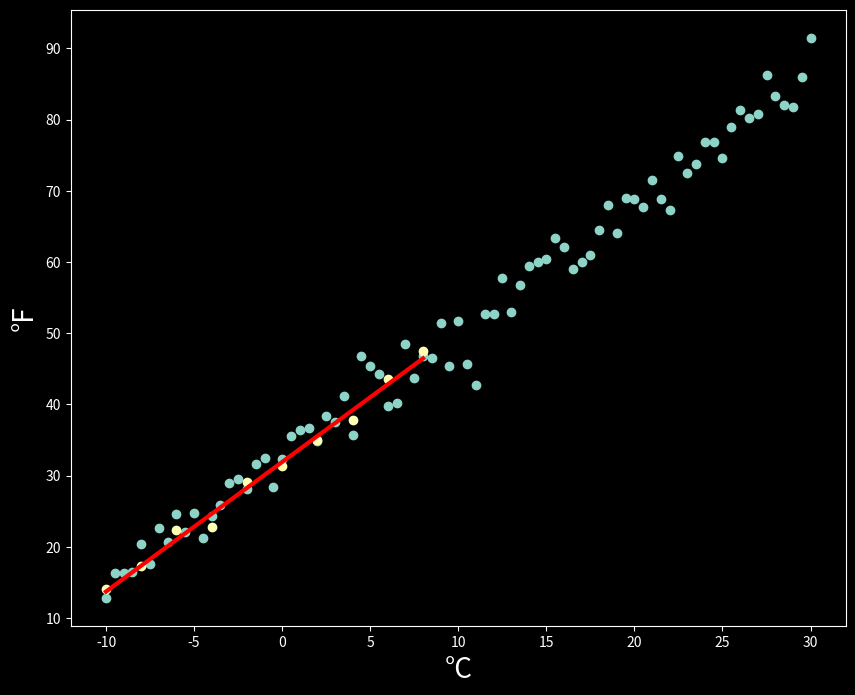

This figure's Python source:
# -*- coding: utf-8 -*-
"""RedeNeuralPython.ipynb

Automatically generated by Colab.

Original file is located at
    https://colab.research.google.com/<link-removed>
"""

import numpy as np
import matplotlib.pyplot as plt

plt.style.use('dark_background')
plt.rcParams['figure.figsize'] = (10,8)

"""#Criar o Dataset"""

def Curva_Linear(x, w, b=0, Ruido_Grafico=0):
  return w*x + b + Ruido_Grafico*np.random.randn(x.shape[0])

x = np.arange(-10, 30.1, 0.5)
Y = Curva_Linear(x, 1.8, 32, Ruido_Grafico=2.5)

plt.scatter(x, Y)
plt.xlabel('°C', fontsize = 20)
plt.ylabel('°F', fontsize = 20)

"""#Modelo

- Inicializar os pesos e bias
- Feedforward
- Calcular a perda
- Backpropagation
"""

# Inicializar

w = np.random.rand(1)
b = 0

def Feedforward(inputs, w, b):
  return w*inputs + b

def mse(Y, y):
  return(Y-y)**2 #diferença quadratica

def Backpropagation(inputs, outputs, targets, w, b, lr):
  dw = lr*(-2*inputs*(targets-outputs)).mean()
  db = lr*(-2*(targets-outputs)).mean()

  w -= dw
  b -= db

  return w, b

def Ajustar_Modelo(inputs, target, w, b, epochs = 200, lr = 0.001):
  for epoch in range(epochs):

    outputs = Feedforward(inputs, w, b)
    perda = np.mean(mse(target, outputs))
    w, b = Backpropagation(inputs, outputs, target, w, b, lr)

    if (epoch+1) % 50 == 0:
       print(f'Epoch: [{(epoch + 1)}/{epochs}] Perda: [{perda:.4f}]')

  return w, b

x = np.arange(-10,10,2)
Y = Curva_Linear(x, w = 1.8, b = 32, Ruido_Grafico=1)

#Inicialização

w = np.random.randn(1)
b = np.zeros(1)

w, b = Ajustar_Modelo(x, Y, w, b, epochs=2000, lr=0.003)
print(f'w: {w[0]:.3f}, b: {b[0]:.3f}')

plt.scatter(x, Y)
plt.plot(x, Curva_Linear(x, w, b),'r', lw=3)
